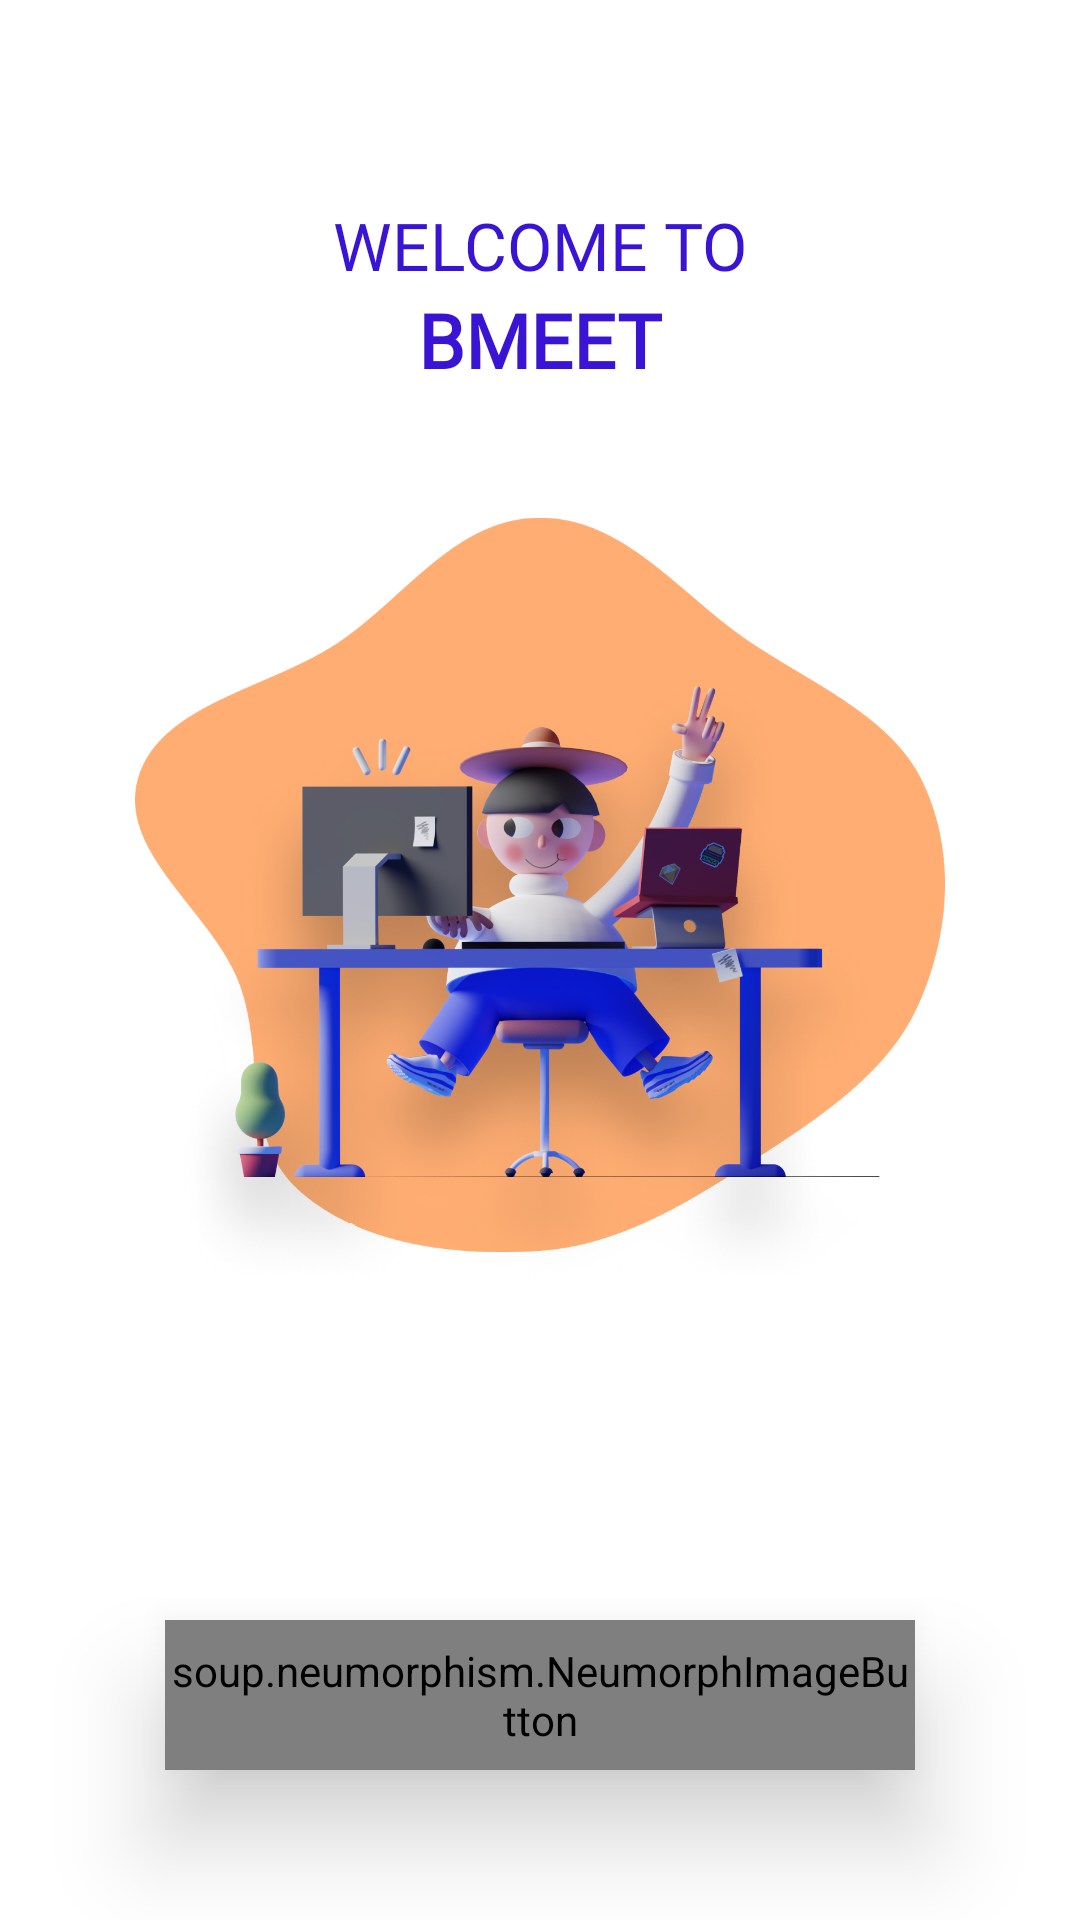

Here is an Android app screen rendered from its layout file. Give the layout XML and the strings, colors and styles it references.
<!-- AndroidManifest.xml: application theme AppTheme -->
<!-- res/layout/activity_login.xml -->
<?xml version="1.0" encoding="utf-8"?>
<FrameLayout xmlns:android="http://schemas.android.com/apk/res/android"
    xmlns:app="http://schemas.android.com/apk/res-auto"
    xmlns:tools="http://schemas.android.com/tools"
    android:layout_width="match_parent"
    android:background="#ffffff"
    android:layout_height="match_parent"
    tools:context=".Ui.LoginActivity">

    <androidx.constraintlayout.widget.ConstraintLayout
        android:layout_width="match_parent"
        android:layout_height="match_parent">

        <LinearLayout
            android:id="@+id/meetcontainer"
            android:layout_width="wrap_content"
            android:layout_height="wrap_content"
            android:layout_centerHorizontal="true"
            android:layout_marginBottom="30dp"
            android:orientation="vertical"
            app:layout_constraintBottom_toTopOf="@+id/relativeLayout"
            app:layout_constraintEnd_toEndOf="parent"
            app:layout_constraintStart_toStartOf="parent">

            <TextView
                android:id="@+id/textView1"
                android:layout_width="wrap_content"
                android:layout_height="wrap_content"
                android:fontFamily="@font/font"
                android:text="@string/welcome_to"
                android:textColor="@color/blue_col"
                android:textSize="22sp" />

            <TextView
                android:id="@+id/textView2"
                android:layout_width="wrap_content"
                android:layout_height="wrap_content"
                android:layout_gravity="center"
                android:fontFamily="@font/font"
                android:text="@string/bmeet"
                android:textColor="#3A14D4"
                android:textSize="25sp"
                android:textStyle="bold" />
        </LinearLayout>

        <RelativeLayout
            android:id="@+id/relativeLayout"
            android:layout_width="wrap_content"
            android:layout_height="wrap_content"
            android:layout_below="@+id/meetcontainer"
            android:layout_centerHorizontal="true"
            app:layout_constraintBottom_toBottomOf="@+id/login_but"
            app:layout_constraintEnd_toEndOf="parent"
            app:layout_constraintStart_toStartOf="parent"
            app:layout_constraintTop_toTopOf="parent">

            <ImageView
                android:layout_width="270dp"
                android:layout_height="270dp"
                android:layout_centerHorizontal="true"
                android:contentDescription="@string/background"
                android:src="@drawable/back" />

            <ImageView
                android:id="@+id/imageView"
                android:layout_width="270dp"
                android:layout_height="270dp"
                android:layout_centerHorizontal="true"
                android:contentDescription="@string/character"
                android:src="@drawable/character" />
        </RelativeLayout>

        <soup.neumorphism.NeumorphImageButton
            android:id="@+id/login_but"
            android:layout_width="250dp"
            android:layout_height="50dp"
            android:layout_alignParentBottom="true"
            android:layout_centerHorizontal="true"
            android:layout_marginBottom="50dp"
            android:elevation="10dp"
            android:src="@drawable/button1"
            android:translationZ="10dp"
            app:layout_constraintBottom_toBottomOf="parent"
            app:layout_constraintEnd_toEndOf="parent"
            app:layout_constraintStart_toStartOf="parent" />

    </androidx.constraintlayout.widget.ConstraintLayout>

</FrameLayout>
<!-- resources referenced by this layout -->
<resources>
  <color name="blue_col">#3A14D4</color>
  <!-- drawable back: png bitmap (drawable-v24, 23248 bytes) -->
  <!-- drawable button1: png bitmap (drawable-v24, 3735 bytes) -->
  <!-- drawable character: png bitmap (drawable-v24, 886522 bytes) -->
  <string name="background">Background</string>
  <string name="bmeet">BMEET</string>
  <string name="character">Character</string>
  <string name="welcome_to">WELCOME TO</string>
  <style name="AppTheme" parent="Theme.AppCompat.Light.DarkActionBar">
          
          <item name="colorPrimary">@color/colorPrimary</item>
          <item name="colorPrimaryDark">@color/colorPrimaryDark</item>
          <item name="colorAccent">@color/colorAccent</item>
      </style>
  <color name="colorPrimary">#f3f3f3</color>
  <color name="colorPrimaryDark">#f3f3f3</color>
  <color name="colorAccent">#03DAC5</color>
</resources>
